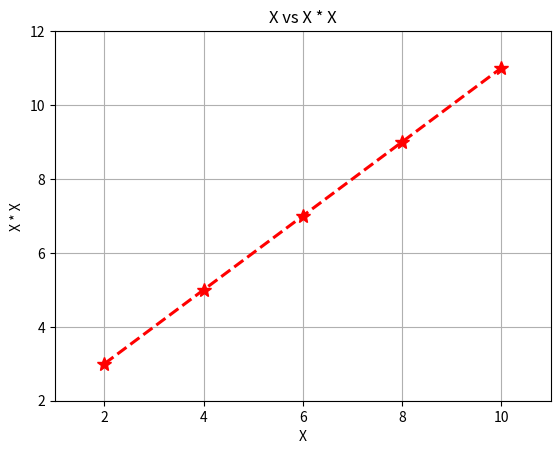

This chart was generated by the following Python code:
import matplotlib.pyplot as plt


def main():
    x = [2,4,6,8,10]
    y = [3,5,7,9,11]

    plt.plot(x, y,'r*--',markersize=10.5,linewidth=2.2)
    plt.axis([1,11,2,12])
    plt.xlabel('X')
    plt.ylabel('X * X')
    plt.title('X vs X * X')
    plt.grid()
    plt.show()

if __name__ == '__main__':
    main()    